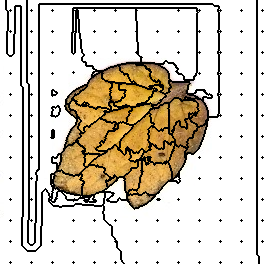

Source data for this figure (header and first rows):
149, 149, 149, 149, 149, 149, 120, 120, 120, 120, 120, 120, 120, 120, 120, 120, 120, 120, 120, 120, 120, 120, 120, 120
149, 149, 149, 149, 149, 149, 120, 120, 120, 120, 120, 120, 120, 120, 120, 120, 120, 120, 120, 120, 120, 120, 120, 120
149, 149, 149, 149, 149, 149, 120, 120, 120, 120, 120, 120, 120, 120, 120, 120, 120, 120, 120, 120, 120, 120, 120, 120
149, 149, 149, 149, 149, 149, 120, 120, 120, 120, 120, 120, 120, 120, 120, 120, 120, 120, 120, 120, 120, 120, 120, 120
149, 149, 149, 149, 149, 149, 120, 120, 120, 120, 120, 120, 120, 120, 120, 120, 120, 120, 120, 120, 120, 120, 120, 120
149, 149, 149, 149, 149, 149, 120, 120, 120, 120, 120, 120, 120, 120, 120, 120, 120, 120, 120, 120, 120, 120, 120, 120
149, 149, 149, 149, 149, 149, 120, 120, 120, 120, 120, 120, 120, 120, 120, 149, 149, 149, 149, 149, 149, 120, 120, 120
149, 149, 149, 149, 149, 149, 120, 120, 120, 120, 120, 120, 120, 120, 120, 149, 149, 149, 149, 149, 149, 120, 120, 120
149, 149, 149, 149, 149, 149, 120, 120, 120, 120, 120, 120, 120, 120, 120, 149, 149, 149, 149, 149, 149, 120, 120, 120
149, 149, 149, 149, 149, 149, 120, 120, 120, 120, 120, 120, 120, 120, 120, 149, 149, 149, 149, 149, 149, 120, 120, 120
149, 149, 149, 149, 149, 149, 149, 120, 120, 120, 4, 120, 120, 120, 120, 149, 149, 149, 149, 149, 149, 120, 120, 120
149, 149, 149, 149, 149, 149, 149, 149, 120, 120, 120, 120, 120, 120, 120, 149, 149, 149, 149, 149, 149, 120, 120, 120
149, 149, 149, 149, 149, 149, 149, 149, 120, 120, 120, 120, 120, 120, 120, 149, 149, 149, 149, 149, 149, 120, 120, 120
149, 149, 149, 149, 149, 149, 149, 149, 120, 120, 120, 120, 120, 120, 120, 149, 149, 149, 149, 149, 149, 120, 120, 120
149, 149, 149, 149, 149, 149, 149, 149, 120, 120, 120, 120, 120, 120, 120, 149, 149, 149, 149, 149, 149, 120, 120, 120
149, 149, 149, 149, 149, 149, 149, 149, 120, 120, 120, 120, 120, 120, 120, 149, 149, 149, 149, 149, 149, 120, 120, 120
149, 149, 149, 149, 149, 149, 149, 149, 120, 120, 120, 120, 120, 120, 120, 149, 149, 149, 149, 149, 149, 120, 120, 120
149, 149, 149, 149, 149, 149, 149, 149, 120, 120, 120, 120, 120, 120, 120, 149, 149, 149, 149, 149, 149, 120, 120, 120
149, 149, 149, 149, 149, 149, 149, 149, 120, 120, 120, 120, 120, 120, 120, 149, 149, 149, 149, 149, 149, 120, 120, 120
149, 149, 149, 149, 149, 149, 149, 149, 120, 120, 120, 120, 120, 120, 120, 149, 149, 149, 149, 149, 149, 120, 120, 120
149, 149, 149, 149, 149, 149, 149, 149, 120, 120, 120, 120, 120, 120, 120, 149, 149, 149, 149, 149, 149, 120, 120, 120
149, 149, 149, 149, 149, 149, 149, 149, 120, 120, 120, 120, 120, 120, 120, 149, 149, 149, 149, 149, 149, 120, 120, 120
149, 149, 149, 149, 149, 149, 149, 149, 120, 120, 120, 120, 120, 120, 120, 149, 149, 149, 149, 149, 149, 120, 120, 120
149, 149, 149, 149, 149, 149, 149, 149, 120, 120, 120, 120, 120, 120, 120, 149, 149, 149, 149, 149, 149, 120, 120, 120
149, 149, 149, 149, 149, 149, 149, 149, 120, 120, 120, 120, 120, 120, 120, 149, 149, 149, 149, 149, 149, 120, 120, 120
149, 149, 149, 149, 149, 149, 149, 149, 120, 120, 120, 120, 120, 120, 120, 149, 149, 149, 149, 149, 149, 120, 120, 120
149, 149, 149, 149, 149, 149, 149, 149, 120, 120, 120, 120, 120, 120, 120, 149, 149, 149, 149, 149, 149, 120, 120, 120
149, 149, 149, 149, 149, 149, 149, 149, 120, 120, 120, 120, 120, 120, 120, 149, 149, 149, 149, 149, 149, 120, 120, 120
149, 149, 149, 149, 149, 149, 149, 149, 120, 120, 120, 120, 120, 120, 120, 149, 149, 149, 149, 149, 149, 120, 120, 120
149, 149, 149, 149, 149, 149, 149, 149, 120, 120, 120, 120, 120, 120, 120, 149, 149, 149, 149, 149, 149, 120, 120, 120
149, 149, 149, 149, 149, 149, 149, 149, 120, 120, 120, 120, 120, 120, 120, 149, 149, 149, 149, 149, 149, 120, 120, 120
149, 149, 149, 149, 149, 149, 149, 120, 120, 120, 16, 120, 120, 120, 120, 149, 149, 149, 149, 149, 149, 120, 120, 120
149, 149, 149, 149, 149, 149, 149, 120, 120, 120, 120, 120, 120, 120, 120, 149, 149, 149, 149, 149, 149, 120, 120, 120
149, 149, 149, 149, 149, 149, 149, 120, 120, 120, 120, 120, 120, 120, 120, 149, 149, 149, 149, 149, 149, 120, 120, 120
149, 149, 149, 149, 149, 149, 149, 120, 120, 120, 120, 120, 120, 120, 149, 149, 149, 149, 149, 149, 149, 120, 120, 120
149, 149, 149, 149, 149, 149, 149, 120, 120, 120, 120, 120, 120, 120, 149, 149, 149, 149, 149, 149, 149, 120, 120, 120
149, 149, 149, 149, 149, 149, 149, 120, 120, 120, 120, 120, 120, 120, 149, 149, 149, 149, 149, 149, 149, 120, 120, 120
149, 149, 149, 149, 149, 149, 149, 120, 120, 120, 120, 120, 120, 120, 149, 149, 149, 149, 149, 149, 149, 120, 120, 120
149, 149, 149, 149, 149, 149, 149, 120, 120, 120, 120, 120, 120, 120, 149, 149, 149, 149, 149, 149, 149, 120, 120, 120
149, 149, 149, 149, 149, 149, 149, 120, 120, 120, 120, 120, 120, 120, 149, 149, 149, 149, 149, 149, 149, 120, 120, 120
149, 149, 149, 149, 149, 149, 149, 120, 120, 120, 120, 120, 120, 120, 149, 149, 149, 149, 149, 149, 149, 120, 120, 120
149, 149, 149, 149, 149, 149, 149, 120, 120, 120, 120, 120, 120, 120, 149, 149, 149, 149, 149, 149, 149, 120, 120, 120
149, 149, 149, 149, 149, 149, 149, 120, 120, 120, 120, 120, 120, 120, 149, 149, 149, 149, 149, 149, 149, 120, 120, 120
149, 149, 149, 149, 149, 149, 149, 120, 120, 120, 120, 120, 120, 120, 149, 149, 149, 149, 149, 149, 149, 120, 120, 120
149, 149, 149, 149, 149, 149, 149, 120, 120, 120, 120, 120, 120, 120, 149, 149, 149, 149, 149, 149, 149, 120, 120, 120
149, 149, 149, 149, 149, 149, 149, 120, 120, 120, 120, 120, 120, 120, 149, 149, 149, 149, 149, 149, 149, 120, 120, 120
149, 149, 149, 149, 149, 149, 149, 120, 120, 120, 120, 120, 120, 120, 149, 149, 149, 149, 149, 149, 149, 120, 120, 120
149, 149, 149, 149, 149, 149, 149, 120, 120, 120, 120, 120, 120, 120, 149, 149, 149, 149, 149, 149, 149, 120, 120, 120
149, 149, 149, 149, 149, 149, 149, 120, 120, 120, 120, 120, 120, 120, 149, 149, 149, 149, 149, 149, 149, 120, 120, 120
149, 149, 149, 149, 149, 149, 149, 120, 120, 120, 120, 120, 120, 120, 149, 149, 149, 149, 149, 149, 149, 120, 120, 120
149, 149, 149, 149, 149, 149, 149, 120, 120, 120, 120, 120, 120, 120, 149, 149, 149, 149, 149, 149, 149, 120, 120, 120
149, 149, 149, 149, 149, 149, 149, 120, 120, 120, 120, 120, 120, 120, 149, 149, 149, 149, 149, 149, 149, 120, 120, 120
149, 149, 149, 149, 149, 149, 149, 120, 120, 120, 120, 120, 120, 120, 149, 149, 149, 149, 149, 149, 149, 120, 120, 120
149, 149, 149, 149, 149, 149, 149, 120, 120, 120, 120, 120, 120, 120, 149, 149, 149, 149, 149, 149, 149, 120, 120, 120
149, 149, 149, 149, 149, 149, 149, 149, 120, 120, 120, 120, 120, 149, 149, 149, 149, 149, 149, 149, 149, 120, 120, 120
149, 149, 149, 149, 149, 149, 149, 149, 149, 120, 120, 120, 149, 149, 149, 149, 149, 149, 149, 149, 149, 120, 120, 120
149, 149, 149, 149, 149, 149, 149, 149, 149, 149, 149, 149, 149, 149, 149, 149, 149, 149, 149, 149, 149, 120, 120, 120
149, 149, 149, 149, 149, 149, 149, 149, 149, 149, 149, 149, 149, 149, 149, 149, 149, 149, 149, 149, 149, 120, 120, 120
149, 149, 149, 149, 149, 149, 149, 149, 149, 149, 149, 149, 149, 149, 149, 149, 149, 149, 149, 149, 149, 120, 120, 120
149, 149, 149, 149, 149, 149, 149, 149, 149, 149, 149, 149, 149, 149, 149, 149, 149, 149, 149, 149, 149, 120, 120, 120
149, 149, 149, 149, 149, 149, 149, 149, 149, 149, 149, 149, 149, 149, 149, 149, 149, 149, 149, 149, 149, 120, 120, 120
... 203 more rows
